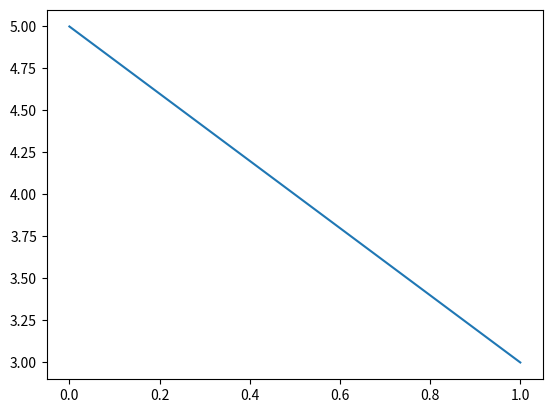

The script that saved this image:
import numpy as np
import matplotlib.pyplot as plt

print("Hello world")

arr = np.array([5,3])
print(arr)

plt.plot(arr)
plt.show()
